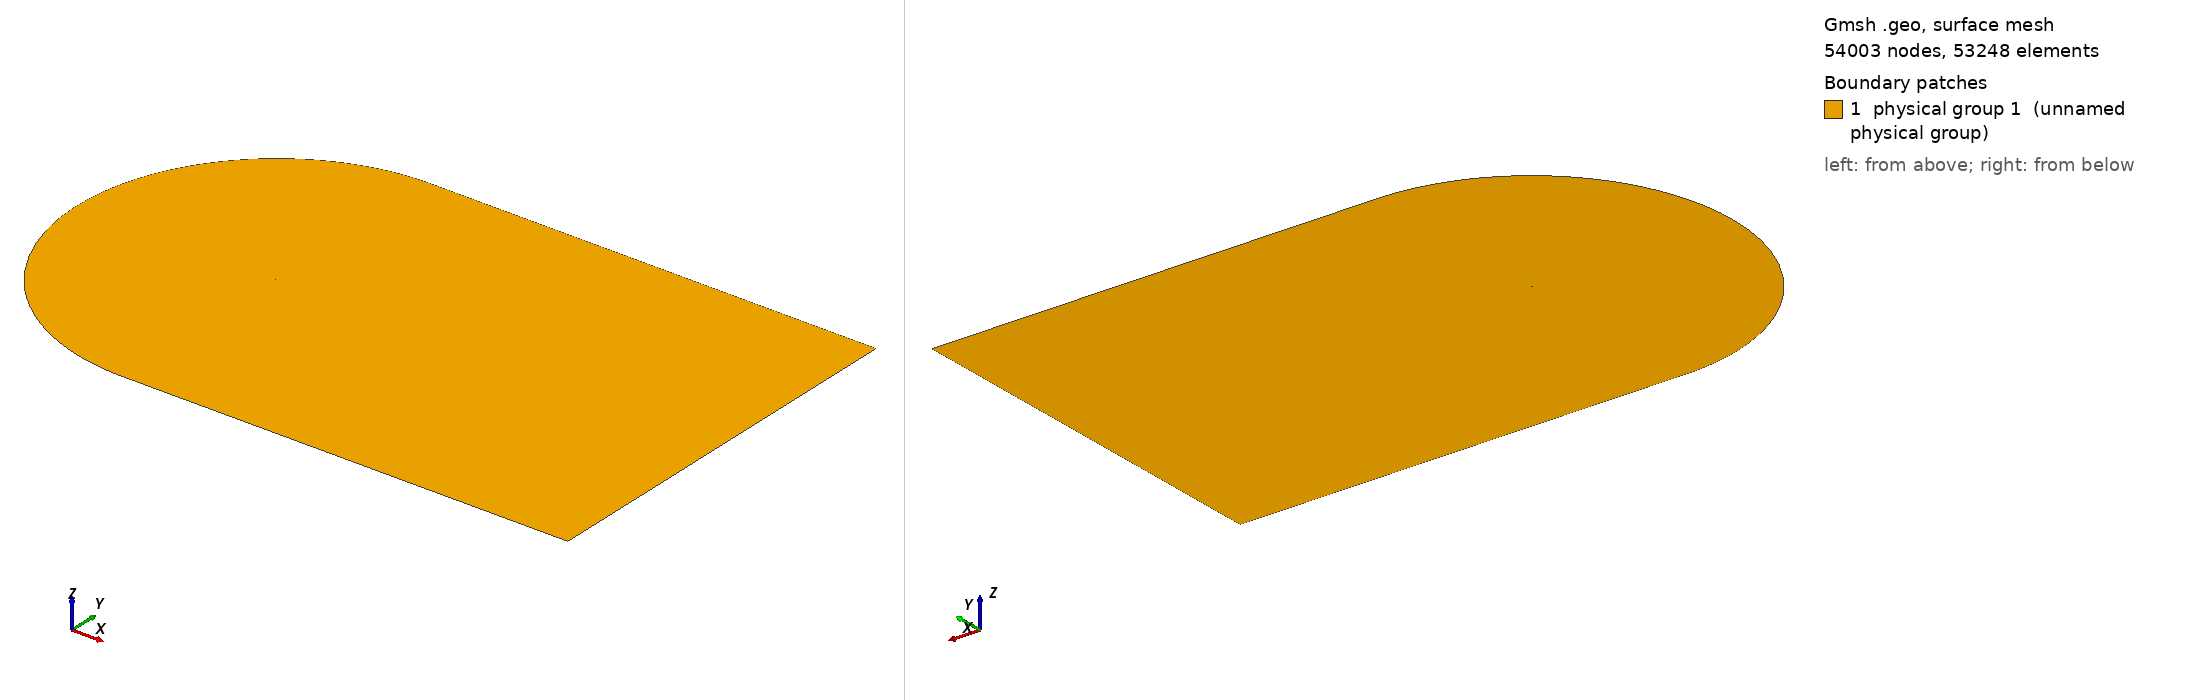

Gmsh geometry script, surface-meshed: 54003 nodes, 53248 surface elements. Boundary patches (legend numbers): 1 physical group 1 (unnamed physical group). Left view from above one corner, right view from below the opposite corner. Legend entries are the model's physical surfaces. The drawing asked Gmsh for element sizes between 1% and 20% of the model's largest extent; the script's own settings can give other sizes.

=== cgrid_uniform.geo (drawn) ===
// ===========================================
// ==================================MESH FILE
// ===========================================

h = 0.02;
C = 1.00898;
H = 129.50893464*C;

// =====================================POINTS
Point(1) = {C, 0, 0.0, 20*h};
Point(2) = {1, 0.00126, 0.0, 19.6605*h};
Point(3) = {0.996275, 0.001864, 0.0, 19.5192*h};
Point(4) = {0.990096, 0.00286, 0.0, 19.2849*h};
Point(5) = {0.983171, 0.003969, 0.0, 19.0223*h};
Point(6) = {0.975506, 0.005186, 0.0, 18.7318*h};
Point(7) = {0.967161, 0.006501, 0.0, 18.4155*h};
Point(8) = {0.958242, 0.007894, 0.0, 18.0775*h};
Point(9) = {0.948875, 0.009343, 0.0, 17.7226*h};
Point(10) = {0.939182, 0.010828, 0.0, 17.3555*h};
Point(11) = {0.929263, 0.012333, 0.0, 16.9799*h};
Point(12) = {0.919193, 0.013845, 0.0, 16.5986*h};
Point(13) = {0.909025, 0.015357, 0.0, 16.2137*h};
Point(14) = {0.898794, 0.016862, 0.0, 15.8266*h};
Point(15) = {0.888521, 0.018359, 0.0, 15.4379*h};
Point(16) = {0.878222, 0.019844, 0.0, 15.0483*h};
Point(17) = {0.867904, 0.021317, 0.0, 14.6581*h};
Point(18) = {0.857574, 0.022777, 0.0, 14.2675*h};
Point(19) = {0.847235, 0.024224, 0.0, 13.8766*h};
Point(20) = {0.836889, 0.025656, 0.0, 13.4856*h};
Point(21) = {0.826538, 0.027075, 0.0, 13.0944*h};
Point(22) = {0.816183, 0.028481, 0.0, 12.7032*h};
Point(23) = {0.805825, 0.029872, 0.0, 12.3119*h};
Point(24) = {0.795464, 0.031249, 0.0, 11.9205*h};
Point(25) = {0.785101, 0.032612, 0.0, 11.5292*h};
Point(26) = {0.774736, 0.033962, 0.0, 11.1379*h};
Point(27) = {0.764369, 0.035297, 0.0, 10.7465*h};
Point(28) = {0.754001, 0.036618, 0.0, 10.3552*h};
Point(29) = {0.743632, 0.037925, 0.0, 9.96392*h};
Point(30) = {0.733263, 0.039217, 0.0, 9.5727*h};
Point(31) = {0.722893, 0.040495, 0.0, 9.18151*h};
Point(32) = {0.712523, 0.041758, 0.0, 8.79039*h};
Point(33) = {0.702153, 0.043007, 0.0, 8.39933*h};
Point(34) = {0.691784, 0.04424, 0.0, 8.00838*h};
Point(35) = {0.681416, 0.045458, 0.0, 7.61753*h};
Point(36) = {0.671049, 0.046661, 0.0, 7.22678*h};
Point(37) = {0.660683, 0.047848, 0.0, 6.83614*h};
Point(38) = {0.650319, 0.049018, 0.0, 6.44565*h};
Point(39) = {0.639958, 0.050173, 0.0, 6.05533*h};
Point(40) = {0.629598, 0.051311, 0.0, 5.66512*h};
Point(41) = {0.619242, 0.052431, 0.0, 5.27513*h};
Point(42) = {0.608888, 0.053534, 0.0, 4.88528*h};
Point(43) = {0.598538, 0.054619, 0.0, 4.49565*h};
Point(44) = {0.588191, 0.055686, 0.0, 4.10621*h};
Point(45) = {0.577849, 0.056735, 0.0, 3.71702*h};
Point(46) = {0.567511, 0.057764, 0.0, 3.32805*h};
Point(47) = {0.557177, 0.058773, 0.0, 2.9393*h};
Point(48) = {0.546849, 0.059762, 0.0, 2.55085*h};
Point(49) = {0.536527, 0.06073, 0.0, 2.1627*h};
Point(50) = {0.52621, 0.061676, 0.0, 1.77481*h};
Point(51) = {0.5159, 0.0626, 0.0, 1.38726*h};
Point(52) = {0.505596, 0.063502, 0.0, 1*h};
Point(53) = {0.4953, 0.06438, 0.0, 5.05008*h};
Point(54) = {0.485011, 0.065234, 0.0, 9.09664*h};
Point(55) = {0.474731, 0.066063, 0.0, 13.1389*h};
Point(56) = {0.464459, 0.066867, 0.0, 17.1772*h};
Point(57) = {0.454197, 0.067643, 0.0, 21.2108*h};
Point(58) = {0.443944, 0.068393, 0.0, 25.2401*h};
Point(59) = {0.433701, 0.069114, 0.0, 29.2647*h};
Point(60) = {0.42347, 0.069806, 0.0, 33.2839*h};
Point(61) = {0.41325, 0.070468, 0.0, 37.2979*h};
Point(62) = {0.403042, 0.071099, 0.0, 41.3065*h};
Point(63) = {0.392848, 0.071697, 0.0, 45.3088*h};
Point(64) = {0.382667, 0.072262, 0.0, 49.3053*h};
Point(65) = {0.372501, 0.072793, 0.0, 53.2952*h};
Point(66) = {0.36235, 0.073287, 0.0, 57.2785*h};
Point(67) = {0.352216, 0.073745, 0.0, 61.2545*h};
Point(68) = {0.3421, 0.074165, 0.0, 65.2228*h};
Point(69) = {0.332002, 0.074546, 0.0, 69.1835*h};
Point(70) = {0.321925, 0.074885, 0.0, 73.1353*h};
Point(71) = {0.311869, 0.075182, 0.0, 77.0784*h};
Point(72) = {0.301837, 0.075435, 0.0, 81.0116*h};
Point(73) = {0.291829, 0.075642, 0.0, 84.935*h};
Point(74) = {0.28185, 0.075802, 0.0, 88.8467*h};
Point(75) = {0.2719, 0.075913, 0.0, 92.7468*h};
Point(76) = {0.261984, 0.075973, 0.0, 96.6333*h};
Point(77) = {0.252107, 0.075981, 0.0, 100.505*h};
Point(78) = {0.242274, 0.075934, 0.0, 104.359*h};
Point(79) = {0.232493, 0.07583, 0.0, 108.192*h};
Point(80) = {0.222775, 0.075669, 0.0, 112.002*h};
Point(81) = {0.213136, 0.075448, 0.0, 115.781*h};
Point(82) = {0.203599, 0.075166, 0.0, 119.52*h};
Point(83) = {0.194193, 0.074821, 0.0, 123.209*h};
Point(84) = {0.184949, 0.074405, 0.0, 126.836*h};
Point(85) = {0.175884, 0.073906, 0.0, 130.394*h};
Point(86) = {0.167005, 0.073314, 0.0, 133.882*h};
Point(87) = {0.158316, 0.072621, 0.0, 137.299*h};
Point(88) = {0.149819, 0.07182, 0.0, 140.644*h};
Point(89) = {0.141513, 0.070904, 0.0, 143.919*h};
Point(90) = {0.133401, 0.069871, 0.0, 147.124*h};
Point(91) = {0.125484, 0.068715, 0.0, 150.26*h};
Point(92) = {0.117765, 0.067435, 0.0, 153.327*h};
Point(93) = {0.110249, 0.066031, 0.0, 156.323*h};
Point(94) = {0.102944, 0.064503, 0.0, 159.249*h};
Point(95) = {0.095859, 0.062855, 0.0, 162.1*h};
Point(96) = {0.089006, 0.061093, 0.0, 164.873*h};
Point(97) = {0.082398, 0.059223, 0.0, 167.565*h};
Point(98) = {0.07605, 0.057257, 0.0, 170.169*h};
Point(99) = {0.06998, 0.055207, 0.0, 172.68*h};
Point(100) = {0.064202, 0.05309, 0.0, 175.092*h};
Point(101) = {0.058733, 0.050922, 0.0, 177.398*h};
Point(102) = {0.053584, 0.048723, 0.0, 179.592*h};
Point(103) = {0.048762, 0.046512, 0.0, 181.672*h};
Point(104) = {0.044269, 0.044306, 0.0, 183.633*h};
Point(105) = {0.040103, 0.042122, 0.0, 185.477*h};
Point(106) = {0.036255, 0.039973, 0.0, 187.205*h};
Point(107) = {0.032711, 0.03787, 0.0, 188.82*h};
Point(108) = {0.029455, 0.03582, 0.0, 190.328*h};
Point(109) = {0.026469, 0.033829, 0.0, 191.734*h};
Point(110) = {0.023733, 0.031899, 0.0, 193.047*h};
Point(111) = {0.021227, 0.030029, 0.0, 194.272*h};
Point(112) = {0.018933, 0.028221, 0.0, 195.417*h};
Point(113) = {0.016832, 0.02647, 0.0, 196.489*h};
Point(114) = {0.014907, 0.024775, 0.0, 197.494*h};
Point(115) = {0.013145, 0.023131, 0.0, 198.439*h};
Point(116) = {0.011531, 0.021537, 0.0, 199.328*h};
Point(117) = {0.010054, 0.019988, 0.0, 200.167*h};
Point(118) = {0.008704, 0.01848, 0.0, 200.96*h};
Point(119) = {0.007471, 0.017011, 0.0, 201.712*h};
Point(120) = {0.006348, 0.015576, 0.0, 202.426*h};
Point(121) = {0.005328, 0.014174, 0.0, 203.105*h};
Point(122) = {0.004406, 0.0128, 0.0, 203.754*h};
Point(123) = {0.003578, 0.011454, 0.0, 204.373*h};
Point(124) = {0.00284, 0.010131, 0.0, 204.967*h};
Point(125) = {0.00219, 0.008831, 0.0, 205.537*h};
Point(126) = {0.001627, 0.007553, 0.0, 206.084*h};
Point(127) = {0.001148, 0.006295, 0.0, 206.612*h};
Point(128) = {0.000752, 0.005058, 0.0, 207.121*h};
Point(129) = {0.000441, 0.003842, 0.0, 207.613*h};
Point(130) = {0.000213, 0.002647, 0.0, 208.09*h};
Point(131) = {6.7e-05, 0.001475, 0.0, 208.553*h};
Point(132) = {4e-06, 0.000335, 0.0, 209*h};
Point(133) = {2e-05, -0.00079, 0.0, 208.545*h};
Point(134) = {0.000123, -0.001929, 0.0, 208.083*h};
Point(135) = {0.000323, -0.003079, 0.0, 207.611*h};
Point(136) = {0.000629, -0.004228, 0.0, 207.13*h};
Point(137) = {0.001048, -0.005369, 0.0, 206.639*h};
Point(138) = {0.001584, -0.006491, 0.0, 206.136*h};
Point(139) = {0.00224, -0.007586, 0.0, 205.62*h};
Point(140) = {0.003014, -0.008645, 0.0, 205.09*h};
Point(141) = {0.003904, -0.009666, 0.0, 204.542*h};
Point(142) = {0.004907, -0.010644, 0.0, 203.976*h};
Point(143) = {0.006018, -0.011579, 0.0, 203.389*h};
Point(144) = {0.007237, -0.012472, 0.0, 202.778*h};
Point(145) = {0.008564, -0.013327, 0.0, 202.14*h};
Point(146) = {0.009999, -0.014145, 0.0, 201.472*h};
Point(147) = {0.011547, -0.01493, 0.0, 200.77*h};
Point(148) = {0.013214, -0.015687, 0.0, 200.03*h};
Point(149) = {0.015007, -0.016418, 0.0, 199.247*h};
Point(150) = {0.016938, -0.017127, 0.0, 198.416*h};
Point(151) = {0.019019, -0.017818, 0.0, 197.529*h};
Point(152) = {0.021269, -0.018494, 0.0, 196.579*h};
Point(153) = {0.023707, -0.01916, 0.0, 195.558*h};
Point(154) = {0.02636, -0.019818, 0.0, 194.453*h};
Point(155) = {0.029257, -0.020473, 0.0, 193.252*h};
Point(156) = {0.032434, -0.021128, 0.0, 191.941*h};
Point(157) = {0.035937, -0.021788, 0.0, 190.499*h};
Point(158) = {0.039816, -0.022458, 0.0, 188.908*h};
Point(159) = {0.044131, -0.023144, 0.0, 187.142*h};
Point(160) = {0.04895, -0.023852, 0.0, 185.173*h};
Point(161) = {0.054343, -0.024588, 0.0, 182.972*h};
Point(162) = {0.060377, -0.02536, 0.0, 180.513*h};
Point(163) = {0.067105, -0.026173, 0.0, 177.773*h};
Point(164) = {0.074547, -0.027032, 0.0, 174.744*h};
Point(165) = {0.082683, -0.027941, 0.0, 171.435*h};
Point(166) = {0.091442, -0.028896, 0.0, 167.873*h};
Point(167) = {0.100715, -0.029893, 0.0, 164.102*h};
Point(168) = {0.110374, -0.030922, 0.0, 160.175*h};
Point(169) = {0.120295, -0.031973, 0.0, 156.142*h};
Point(170) = {0.130369, -0.033033, 0.0, 152.047*h};
Point(171) = {0.140511, -0.03409, 0.0, 147.925*h};
Point(172) = {0.150662, -0.035133, 0.0, 143.799*h};
Point(173) = {0.160779, -0.036149, 0.0, 139.689*h};
Point(174) = {0.170837, -0.037129, 0.0, 135.603*h};
Point(175) = {0.180824, -0.038063, 0.0, 131.548*h};
Point(176) = {0.190738, -0.038941, 0.0, 127.524*h};
Point(177) = {0.200592, -0.039755, 0.0, 123.527*h};
Point(178) = {0.210408, -0.040499, 0.0, 119.547*h};
Point(179) = {0.220217, -0.041175, 0.0, 115.572*h};
Point(180) = {0.230037, -0.041788, 0.0, 111.595*h};
Point(181) = {0.239877, -0.042341, 0.0, 107.61*h};
Point(182) = {0.249743, -0.042837, 0.0, 103.617*h};
Point(183) = {0.259637, -0.04328, 0.0, 99.6128*h};
Point(184) = {0.269559, -0.04367, 0.0, 95.5985*h};
Point(185) = {0.279511, -0.04401, 0.0, 91.5728*h};
Point(186) = {0.28949, -0.044302, 0.0, 87.5368*h};
Point(187) = {0.299495, -0.044547, 0.0, 83.4908*h};
Point(188) = {0.309526, -0.044748, 0.0, 79.4347*h};
Point(189) = {0.319582, -0.044905, 0.0, 75.3688*h};
Point(190) = {0.329659, -0.045021, 0.0, 71.2947*h};
Point(191) = {0.339759, -0.045096, 0.0, 67.2114*h};
Point(192) = {0.349879, -0.045131, 0.0, 63.1201*h};
Point(193) = {0.360018, -0.04513, 0.0, 59.0212*h};
Point(194) = {0.370175, -0.045091, 0.0, 54.9149*h};
Point(195) = {0.380349, -0.045017, 0.0, 50.8017*h};
Point(196) = {0.39054, -0.044909, 0.0, 46.6815*h};
Point(197) = {0.400746, -0.044768, 0.0, 42.5551*h};
Point(198) = {0.410966, -0.044595, 0.0, 38.4228*h};
Point(199) = {0.4212, -0.044391, 0.0, 34.2846*h};
Point(200) = {0.431447, -0.044157, 0.0, 30.1409*h};
Point(201) = {0.441707, -0.043894, 0.0, 25.9917*h};
Point(202) = {0.451978, -0.043603, 0.0, 21.8377*h};
Point(203) = {0.46226, -0.043285, 0.0, 17.679*h};
Point(204) = {0.472553, -0.04294, 0.0, 13.5155*h};
Point(205) = {0.482855, -0.042569, 0.0, 9.34792*h};
Point(206) = {0.493167, -0.042173, 0.0, 5.17596*h};
Point(207) = {0.503488, -0.041754, 0.0, 1*h};
Point(208) = {0.513817, -0.041311, 0.0, 1.39423*h};
Point(209) = {0.524154, -0.040845, 0.0, 1.7888*h};
Point(210) = {0.534499, -0.040357, 0.0, 2.18372*h};
Point(211) = {0.54485, -0.039848, 0.0, 2.5789*h};
Point(212) = {0.555208, -0.039317, 0.0, 2.97439*h};
Point(213) = {0.565572, -0.038767, 0.0, 3.37014*h};
Point(214) = {0.575942, -0.038196, 0.0, 3.76617*h};
Point(215) = {0.586317, -0.037606, 0.0, 4.16243*h};
Point(216) = {0.596697, -0.036998, 0.0, 4.55892*h};
Point(217) = {0.607082, -0.036371, 0.0, 4.95565*h};
Point(218) = {0.617471, -0.035726, 0.0, 5.35256*h};
Point(219) = {0.627863, -0.035063, 0.0, 5.74964*h};
Point(220) = {0.63826, -0.034383, 0.0, 6.14694*h};
Point(221) = {0.648659, -0.033687, 0.0, 6.54437*h};
Point(222) = {0.659062, -0.032974, 0.0, 6.94198*h};
Point(223) = {0.669466, -0.032244, 0.0, 7.33969*h};
Point(224) = {0.679874, -0.031499, 0.0, 7.73758*h};
Point(225) = {0.690283, -0.030738, 0.0, 8.13556*h};
Point(226) = {0.700693, -0.029962, 0.0, 8.53361*h};
Point(227) = {0.711105, -0.02917, 0.0, 8.93179*h};
Point(228) = {0.721517, -0.028364, 0.0, 9.33001*h};
Point(229) = {0.731931, -0.027542, 0.0, 9.72835*h};
Point(230) = {0.742344, -0.026706, 0.0, 10.1267*h};
Point(231) = {0.752758, -0.025855, 0.0, 10.5251*h};
Point(232) = {0.763171, -0.02499, 0.0, 10.9236*h};
Point(233) = {0.773584, -0.024111, 0.0, 11.322*h};
Point(234) = {0.783995, -0.023217, 0.0, 11.7205*h};
Point(235) = {0.794406, -0.022308, 0.0, 12.119*h};
Point(236) = {0.804814, -0.021386, 0.0, 12.5174*h};
Point(237) = {0.815221, -0.020449, 0.0, 12.9159*h};
Point(238) = {0.825625, -0.019498, 0.0, 13.3143*h};
Point(239) = {0.836025, -0.018533, 0.0, 13.7125*h};
Point(240) = {0.846421, -0.017554, 0.0, 14.1107*h};
Point(241) = {0.85681, -0.01656, 0.0, 14.5087*h};
Point(242) = {0.867191, -0.015553, 0.0, 14.9064*h};
Point(243) = {0.877561, -0.014531, 0.0, 15.3037*h};
Point(244) = {0.887912, -0.013496, 0.0, 15.7004*h};
Point(245) = {0.898237, -0.012449, 0.0, 16.0961*h};
Point(246) = {0.908521, -0.011391, 0.0, 16.4904*h};
Point(247) = {0.918742, -0.010323, 0.0, 16.8822*h};
Point(248) = {0.928865, -0.009251, 0.0, 17.2704*h};
Point(249) = {0.938837, -0.008179, 0.0, 17.6528*h};
Point(250) = {0.948583, -0.007117, 0.0, 18.0267*h};
Point(251) = {0.958001, -0.006077, 0.0, 18.388*h};
Point(252) = {0.966969, -0.005072, 0.0, 18.7321*h};
Point(253) = {0.975362, -0.004121, 0.0, 19.0542*h};
Point(254) = {0.983071, -0.003237, 0.0, 19.3501*h};
Point(255) = {0.990037, -0.002429, 0.0, 19.6175*h};
Point(256) = {0.996252, -0.001702, 0.0, 19.8561*h};
Point(257) = {1, -0.00126, 0.0, 20*h};
 
// LE points
te = 1;
xte = C;
le = 139; // 132 quello giusto
xle = 0.;

point_test_x = 0.00224;
point_test_y = -0.00756;

LL = 288.85299718*C;

npW = 118;
npN = 105; // mettere 203 per avere il primo layer 5e-5, con 212 invece si ha 3.1e-5
npP = 106;
npS = 174;

progN = 1.135;
progW = 1.101;
bmpS = 0.0350;
bmpP = 0.0200;
progCS = 1.062;
progCP = 1.09;

// UPPER TRAILING EDGE
Point(401) = {LL, 0, 0};
Point(402) = {LL, H, 0};
Point(403) = {1, H, 0};

Line(400) = {1,401};
Line(401) = {401,402};
Line(402) = {402,403};
Line(403) = {403,1};

Transfinite Line{400} = npW Using Progression progW;
Transfinite Line{402} = npW Using Progression 1/progW;

Transfinite Line{401} = npN Using Progression progN;
Transfinite Line{403} = npN Using Progression 1/progN;

Line Loop(400) = {400,401,402,403};
Plane Surface(400) = {400};
Transfinite Surface{400};
Recombine Surface{400};


// LOWER TRAILING EDGE
Point(502) = {LL, -H, 0};
Point(503) = {1, -H, 0};

Line(501) = {401,502};
Line(502) = {502,503};
Line(503) = {503,1};

Transfinite Line{502} = npW Using Progression 1/progW;

Transfinite Line{501} = npN Using Progression progN;
Transfinite Line{503} = npN Using Progression 1/progN;

Line Loop(500) = {-503,-502,-501,-400};
Plane Surface(500) = {500};
Transfinite Surface{500};
Recombine Surface{500};

// SUCTION SIDE 
Point(601) = {-108.161290 ,-71.812284,0};
Point(600) = {xte, 0 ,0};

Circle(600) = {403,600,601};
Line(601) = {601, le};
Spline(602) = {te:le};

Line Loop(600) = {-403,600,601,-602};

Transfinite Line{601} = npN Using Progression 1/progN;

Transfinite Line{600} = npS Using Progression progCS;
Transfinite Line{602} = npS Using Bump bmpS;

Plane Surface(600) = {600};
Transfinite Surface{600};
Recombine Surface{600};


// PRESSURE SIDE
Circle(800) = {601,600,503};
Spline(801) = {le:257,1};

Transfinite Line{800} = npP Using Progression 1/progCP;
Transfinite Line{801} = npP Using Bump bmpP;

Line Loop(800) = {-601,800,503,-801};
Plane Surface(800) = {800};
Transfinite Surface{800};
Recombine Surface{800};

Physical Surface(1) = {400,500,600,800};
Physical Line("AIRFOIL") = {602,801};
Physical Line("FARFIELD") = {401,402,600,800,-502,-501};

// 1: MeshAdapt, 2: Automatic, 3: Initial mesh only, 5: Delaunay, 6: Frontal-Delaunay, 7: BAMG, 8: Frontal-Delaunay for Quads, 9: Packing of Parallelograms
//Mesh.Algorithm = 1;

//Mesh.RandomFactor = 1e-09;
//Mesh.Smoothing = 10;
